The GitHub repository KunyitAlami/Pembelajaran-mesin-1-dataset contains a labelled image folder "Augmented" with 3 categories: kosong, penuh, terisi. Examples follow, each with its label.

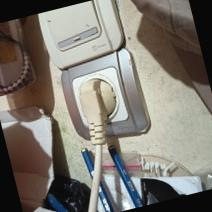
Label: penuh

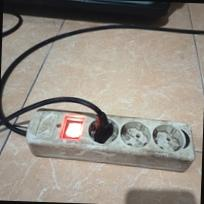
Label: terisi

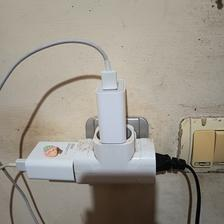
Label: penuh

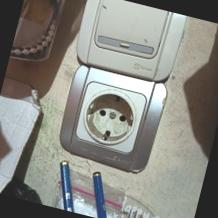
Label: kosong

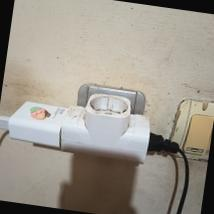
Label: terisi

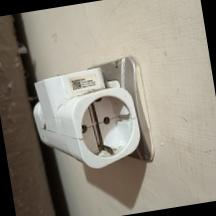
Label: kosong
